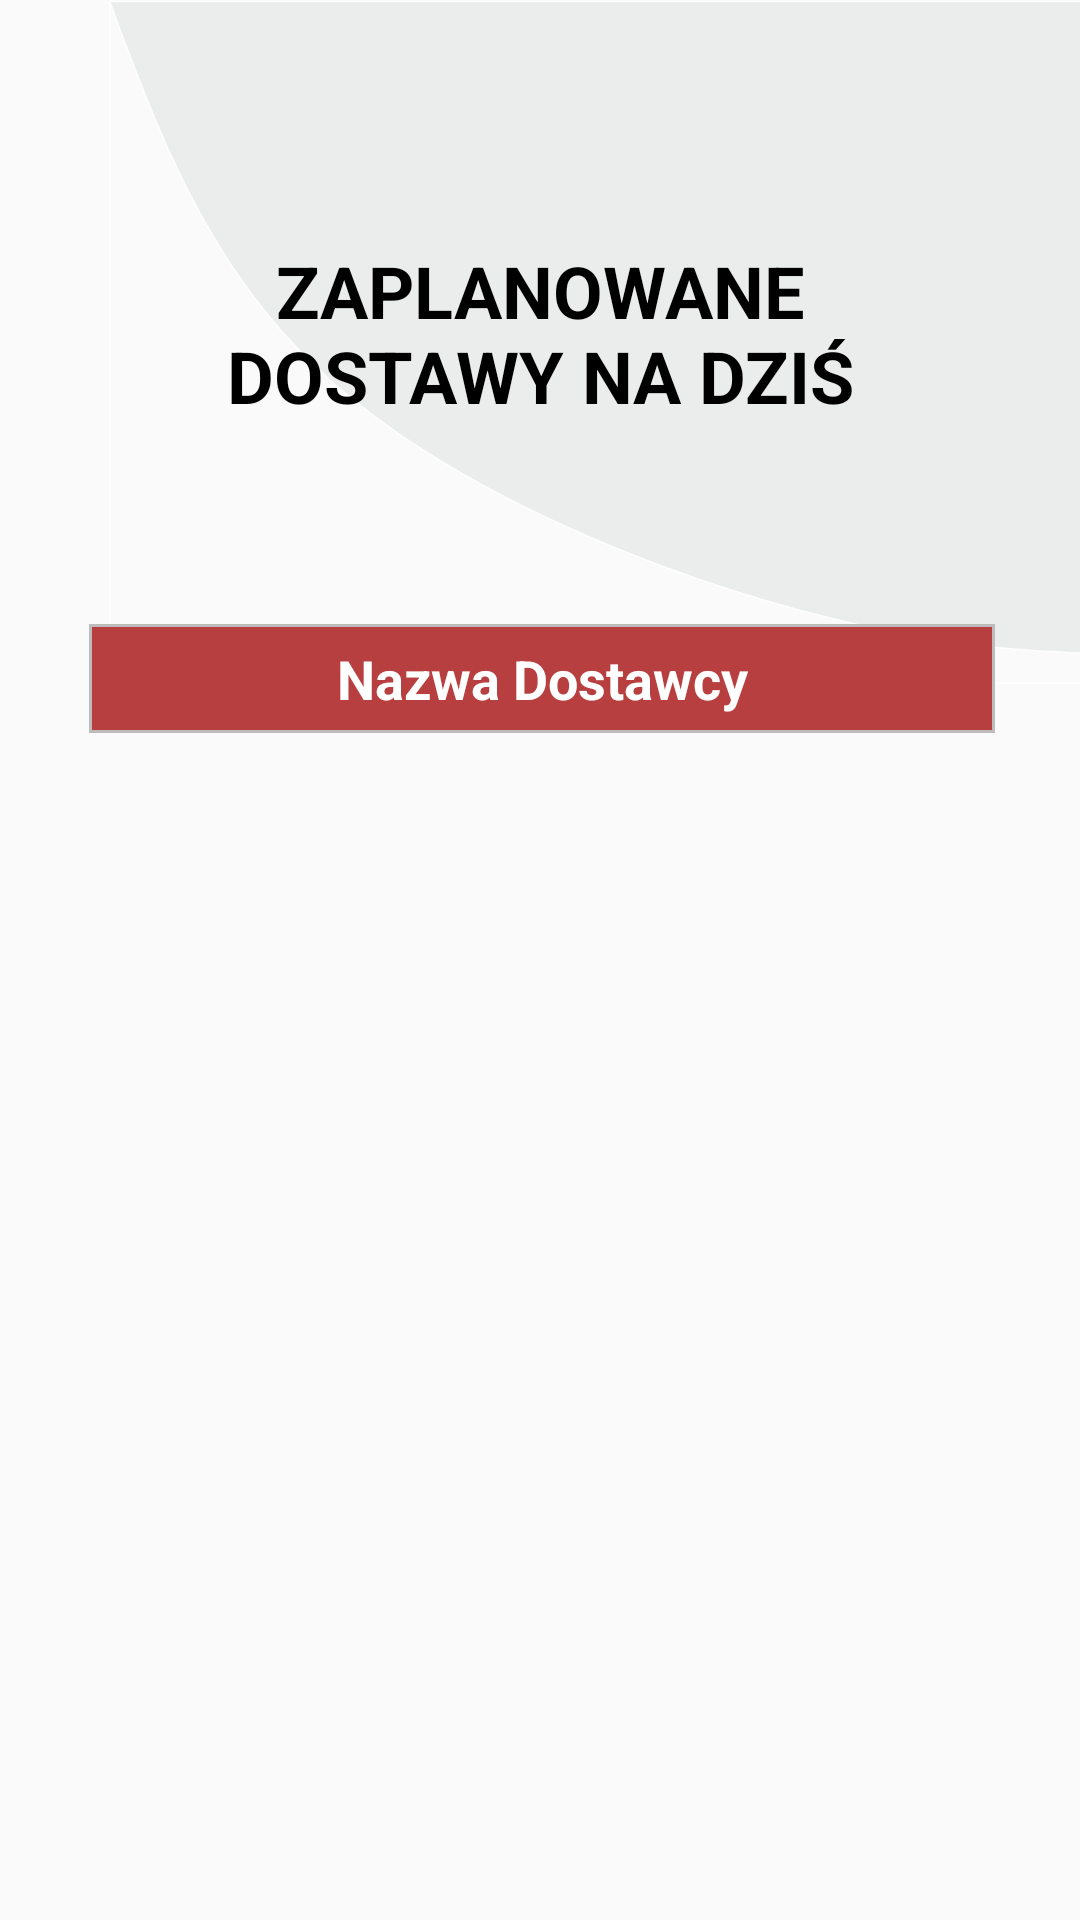

This screen was rendered from an Android layout file. Write that file and the resources it references.
<!-- AndroidManifest.xml: application theme Theme.AppCompat.Light.NoActionBar -->
<!-- res/layout/activity_quality_control_income.xml -->
<?xml version="1.0" encoding="utf-8"?>
<androidx.constraintlayout.widget.ConstraintLayout xmlns:android="http://schemas.android.com/apk/res/android"
    xmlns:app="http://schemas.android.com/apk/res-auto"
    xmlns:tools="http://schemas.android.com/tools"
    android:layout_width="match_parent"
    android:layout_height="match_parent"
    tools:context=".QualityControlIncome">

    <ImageView
        android:id="@+id/imageView4"
        android:layout_width="448dp"
        android:layout_height="wrap_content"
        android:layout_marginStart="36dp"
        android:layout_marginLeft="36dp"
        android:adjustViewBounds="true"
        android:cropToPadding="true"
        app:layout_constraintStart_toStartOf="parent"
        app:layout_constraintTop_toTopOf="parent"
        app:srcCompat="@drawable/gray" />

    <TextView
        android:id="@+id/textView14"
        android:layout_width="269dp"
        android:layout_height="62dp"
        android:layout_marginTop="80dp"
        android:gravity="center"
        android:text="@string/plannedDeliveryToday"
        android:textAllCaps="true"
        android:textColor="#000000"
        android:textSize="24sp"
        android:textStyle="bold"
        app:layout_constraintBottom_toTopOf="@+id/scrollView2"
        app:layout_constraintEnd_toEndOf="parent"
        app:layout_constraintHorizontal_bias="0.5"
        app:layout_constraintStart_toStartOf="parent"
        app:layout_constraintTop_toTopOf="parent" />

    <ScrollView
        android:id="@+id/scrollView2"
        android:layout_width="wrap_content"
        android:layout_height="0dp"
        android:layout_marginStart="10dp"
        android:layout_marginLeft="5dp"
        android:layout_marginTop="60dp"
        android:layout_marginEnd="5dp"
        android:layout_marginRight="5dp"
        android:layout_marginBottom="40dp"
        android:layout_weight="1"
        android:clipToPadding="true"
        android:fadeScrollbars="false"
        android:fillViewport="true"
        android:paddingTop="1dp"
        android:paddingBottom="1dp"
        android:scrollbarAlwaysDrawHorizontalTrack="true"
        android:scrollbarAlwaysDrawVerticalTrack="true"
        android:scrollbarStyle="insideInset"
        android:scrollbars="horizontal|vertical"
        app:layout_constraintBottom_toBottomOf="parent"
        app:layout_constraintEnd_toEndOf="parent"
        app:layout_constraintHorizontal_bias="0.5"
        app:layout_constraintStart_toStartOf="parent"
        app:layout_constraintTop_toBottomOf="@+id/textView14">

        <HorizontalScrollView
            android:id="@+id/horizontalView"
            android:layout_width="match_parent"
            android:layout_height="wrap_content"
            android:layout_marginTop="5dip"
            android:scrollbars="horizontal|vertical">

            <TableLayout
                android:id="@+id/incomeDeliveryTable"
                android:layout_width="match_parent"
                android:layout_height="wrap_content"
                android:layout_marginStart="10dp"
                android:layout_marginEnd="10dp"
                android:clipChildren="false"
                android:paddingBottom="10dp"
                android:stretchColumns="*"
                app:layout_constraintEnd_toEndOf="parent"
                app:layout_constraintHorizontal_bias="1.0"
                app:layout_constraintStart_toStartOf="parent"
                app:layout_constraintTop_toTopOf="parent">


                <TableRow
                    android:id="@+id/incomeRow"
                    android:layout_width="match_parent"
                    android:layout_height="match_parent"
                    android:background="#BDBBBB"
                    android:baselineAligned="false"
                    android:clipChildren="true"
                    android:clipToPadding="true"
                    android:gravity="center"
                    android:orientation="vertical">

                    <TextView
                        android:id="@+id/delivery"
                        android:layout_width="match_parent"
                        android:layout_height="match_parent"
                        android:layout_column="0"
                        android:layout_margin="1dp"
                        android:background="#BCB81414"
                        android:gravity="center"
                        android:minWidth="300dp"
                        android:paddingLeft="5dp"
                        android:paddingTop="5dp"
                        android:paddingRight="5dp"
                        android:paddingBottom="5dp"
                        android:text="@string/delivery"
                        android:textAllCaps="false"
                        android:textColor="#FFFFFF"
                        android:textSize="18sp"
                        android:textStyle="bold"
                        android:typeface="normal" />

                </TableRow>
            </TableLayout>
        </HorizontalScrollView>
    </ScrollView>
</androidx.constraintlayout.widget.ConstraintLayout>
<!-- resources referenced by this layout -->
<resources>
  <!-- drawable gray: png bitmap (drawable-xxhdpi, 44304 bytes) -->
  <string name="delivery">Nazwa Dostawcy</string>
  <string name="plannedDeliveryToday">Zaplanowane dostawy na dziś</string>
</resources>
